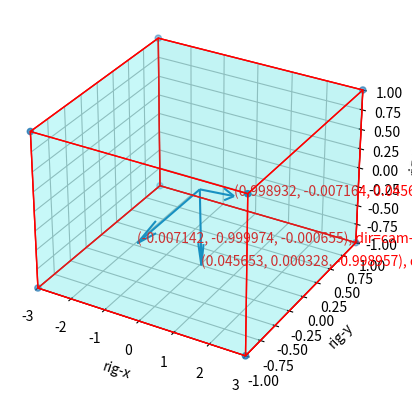

Recreate this plot in Python.
#!/usr/bin/python3
import numpy as np
import matplotlib.pyplot as plt
from mpl_toolkits.mplot3d import Axes3D
from mpl_toolkits.mplot3d.art3d import Poly3DCollection, Line3DCollection

cam2rig = np.matrix([[-0.00714184577,  0.0456527695,  0.998931885],\
                     [-0.999974251,    0.00032844051, -0.00716430973],\
                     [-0.000655160227, -0.998957276 , 0.0456492454]])
rig2cam = np.linalg.inv(cam2rig)
eye = rig2cam*rig2cam.transpose()

showMatrix = np.array(rig2cam)

origin = [0,0,0]
X, Y, Z = zip(origin,origin,origin) 
U, V, W = zip(showMatrix[0],showMatrix[1],showMatrix[2])

fig = plt.figure()
ax = fig.add_subplot(111, projection='3d')
ax.quiver(X,Y,Z,U,V,W)

axis = ['cam-x', 'cam-y', 'cam-z']
for i in [0,1,2]:
    x, y, z = showMatrix[i].tolist()
    label = '(%f, %f, %f), dir=%s' % (x, y, z, axis[i])
    ax.text(x, y, z, label, color='red')

ax.set_xlim([-3,3])
ax.set_ylim([-1,1])
ax.set_zlim([-1,1])
ax.set_xlabel("rig-x")
ax.set_ylabel("rig-y")
ax.set_zlabel("rig-z")


# draw car/rig
v = np.array([
              [-3,  -1,  -1], 
              [-3,   1,  -1],
              [ 3,   -1,  -1],
              [ 3,    1,  -1],
              [-3,  -1,   1], 
              [-3,   1,   1],
              [ 3,   -1,   1],
              [ 3,    1,   1]
              ])

# generate list of sides' polygons of our pyramid
verts = [ [v[0],v[2],v[3],v[1]], [v[4],v[6],v[7],v[5]], [v[0],v[2],v[6],v[4]],
         [v[2],v[3],v[7],v[6]], [v[3],v[1],v[5],v[7]], [v[1],v[0],v[4],v[5]]]

## vertices of a pyramid
#v = np.array([[-1, -1, -1], [1, -1, -1], [1, 1, -1],  [-1, 1, -1], [0, 0, 1]])
#
## generate list of sides' polygons of our pyramid
#verts = [ [v[0],v[1],v[4]], [v[0],v[3],v[4]],
#         [v[2],v[1],v[4]], [v[2],v[3],v[4]], [v[0],v[1],v[2],v[3]]]

ax.scatter3D(v[:, 0], v[:, 1], v[:, 2])

# plot sides
pc = Poly3DCollection(verts, linewidths=1, edgecolors='r')
pc.set_alpha(0.1)
pc.set_facecolor('cyan')
ax.add_collection3d(pc)


plt.show()

